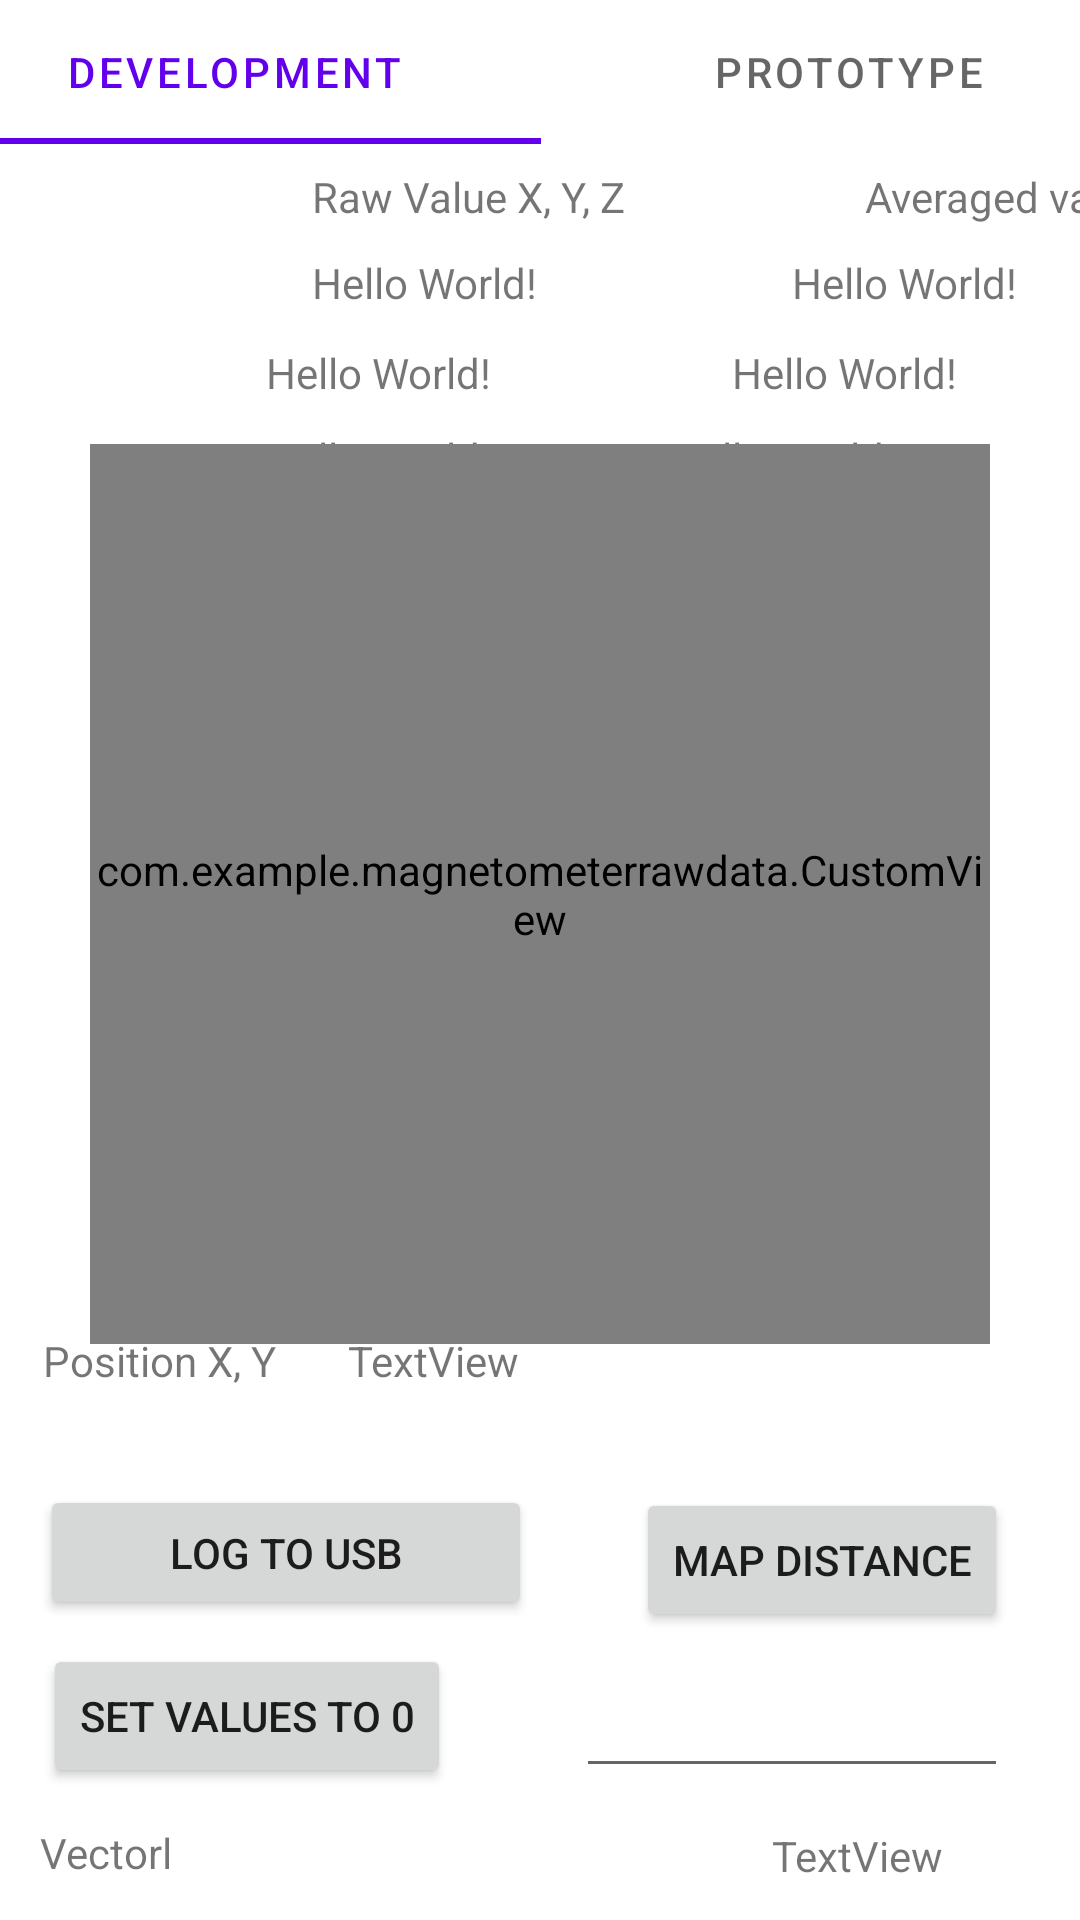

Write the Android layout XML for this screen, with the resource values it uses.
<!-- AndroidManifest.xml: application theme Theme.MagnetometerRawData -->
<!-- res/layout/activity_main.xml -->
<?xml version="1.0" encoding="utf-8"?>
<androidx.constraintlayout.widget.ConstraintLayout xmlns:android="http://schemas.android.com/apk/res/android"
    xmlns:app="http://schemas.android.com/apk/res-auto"
    xmlns:tools="http://schemas.android.com/tools"
    android:id="@+id/layout"
    android:layout_width="match_parent"
    android:layout_height="match_parent"
    android:screenOrientation="portrait"
    tools:context=".MainActivity">

    <TextView
        android:id="@+id/lbl_x"
        android:layout_width="wrap_content"
        android:layout_height="wrap_content"
        android:layout_marginStart="104dp"
        android:layout_marginTop="56dp"
        android:text="Raw Value X, Y, Z"
        app:layout_constraintStart_toStartOf="parent"
        app:layout_constraintTop_toTopOf="parent" />

    <TextView
        android:id="@+id/txt_z"
        android:layout_width="wrap_content"
        android:layout_height="wrap_content"
        android:text="Hello World!"
        app:layout_constraintBottom_toBottomOf="parent"
        app:layout_constraintHorizontal_bias="0.311"
        app:layout_constraintLeft_toLeftOf="parent"
        app:layout_constraintRight_toRightOf="parent"
        app:layout_constraintTop_toBottomOf="@+id/txt_y"
        app:layout_constraintVertical_bias="0.019" />

    <TextView
        android:id="@+id/txt_z_avg"
        android:layout_width="wrap_content"
        android:layout_height="wrap_content"
        android:text="Hello World!"
        app:layout_constraintBottom_toBottomOf="parent"
        app:layout_constraintHorizontal_bias="0.784"
        app:layout_constraintLeft_toLeftOf="parent"
        app:layout_constraintRight_toRightOf="parent"
        app:layout_constraintTop_toBottomOf="@+id/txt_y_avg"
        app:layout_constraintVertical_bias="0.019" />

    <TextView
        android:id="@+id/txt_y"
        android:layout_width="wrap_content"
        android:layout_height="wrap_content"
        android:text="Hello World!"
        app:layout_constraintBottom_toBottomOf="parent"
        app:layout_constraintHorizontal_bias="0.311"
        app:layout_constraintLeft_toLeftOf="parent"
        app:layout_constraintRight_toRightOf="parent"
        app:layout_constraintTop_toBottomOf="@+id/txt_x"
        app:layout_constraintVertical_bias="0.021" />

    <TextView
        android:id="@+id/txt_y_avg"
        android:layout_width="wrap_content"
        android:layout_height="wrap_content"
        android:layout_marginStart="80dp"
        android:text="Hello World!"
        app:layout_constraintBottom_toBottomOf="parent"
        app:layout_constraintHorizontal_bias="0.802"
        app:layout_constraintLeft_toLeftOf="parent"
        app:layout_constraintRight_toRightOf="parent"
        app:layout_constraintStart_toEndOf="@+id/txt_y"
        app:layout_constraintTop_toBottomOf="@+id/txt_x_avg"
        app:layout_constraintVertical_bias="0.021" />

    <TextView
        android:id="@+id/txt_x"
        android:layout_width="wrap_content"
        android:layout_height="wrap_content"
        android:layout_marginStart="104dp"
        android:text="Hello World!"
        app:layout_constraintBottom_toBottomOf="parent"
        app:layout_constraintRight_toRightOf="parent"
        app:layout_constraintStart_toStartOf="parent"
        app:layout_constraintTop_toBottomOf="@+id/lbl_x"
        app:layout_constraintVertical_bias="0.018" />

    <TextView
        android:id="@+id/txt_x_avg"
        android:layout_width="wrap_content"
        android:layout_height="wrap_content"
        android:layout_marginStart="264dp"
        android:text="Hello World!"
        app:layout_constraintBottom_toBottomOf="parent"
        app:layout_constraintRight_toRightOf="parent"
        app:layout_constraintStart_toStartOf="parent"
        app:layout_constraintTop_toBottomOf="@+id/lbl_x_avg"
        app:layout_constraintVertical_bias="0.018" />

    <TextView
        android:id="@+id/lbl_x_avg"
        android:layout_width="wrap_content"
        android:layout_height="wrap_content"
        android:layout_marginStart="80dp"
        android:layout_marginTop="8dp"
        android:text="Averaged value"
        app:layout_constraintStart_toEndOf="@+id/lbl_x"
        app:layout_constraintTop_toBottomOf="@+id/tabLayout" />

    <Button
        android:id="@+id/btn_calibrate"
        android:layout_width="wrap_content"
        android:layout_height="wrap_content"
        android:layout_marginBottom="44dp"
        android:text="Set Values to 0"
        app:layout_constraintBottom_toBottomOf="parent"
        app:layout_constraintEnd_toEndOf="parent"
        app:layout_constraintHorizontal_bias="0.064"
        app:layout_constraintStart_toStartOf="parent" />

    <com.google.android.material.tabs.TabLayout
        android:id="@+id/tabLayout"
        android:layout_width="409dp"
        android:layout_height="wrap_content"
        app:layout_constraintEnd_toEndOf="parent"
        app:layout_constraintStart_toStartOf="parent"
        app:layout_constraintTop_toTopOf="parent">

        <com.google.android.material.tabs.TabItem
            android:id="@+id/tab_dev"
            android:layout_width="wrap_content"
            android:layout_height="wrap_content"
            android:text="development" />

        <com.google.android.material.tabs.TabItem
            android:id="@+id/tab_proto"
            android:layout_width="wrap_content"
            android:layout_height="wrap_content"
            android:text="prototype" />

    </com.google.android.material.tabs.TabLayout>

    <TextView
        android:id="@+id/txt_distancecm"
        android:layout_width="62dp"
        android:layout_height="16dp"
        android:layout_marginBottom="16dp"
        android:text="Vectorlength XY"
        app:layout_constraintBottom_toBottomOf="parent"
        app:layout_constraintEnd_toEndOf="parent"
        app:layout_constraintHorizontal_bias="0.045"
        app:layout_constraintStart_toStartOf="parent" />

    <TextView
        android:id="@+id/txt_xyvectorlength"
        android:layout_width="wrap_content"
        android:layout_height="wrap_content"
        android:layout_marginBottom="12dp"
        android:text="TextView"
        app:layout_constraintBottom_toBottomOf="parent"
        app:layout_constraintEnd_toEndOf="parent"
        app:layout_constraintHorizontal_bias="0.849"
        app:layout_constraintStart_toStartOf="parent" />

    <com.example.magnetometerrawdata.CustomView
        android:id="@+id/customView"
        android:layout_width="300dp"
        android:layout_height="300dp"
        app:layout_constraintBottom_toTopOf="@+id/btn_calibrate"
        app:layout_constraintEnd_toEndOf="parent"
        app:layout_constraintStart_toStartOf="parent"
        app:layout_constraintTop_toBottomOf="@+id/tabLayout" />

    <Button
        android:id="@+id/btn_log"
        android:layout_width="164dp"
        android:layout_height="45dp"
        android:layout_marginBottom="8dp"
        android:text="Log to USB"
        app:layout_constraintBottom_toTopOf="@+id/btn_calibrate"
        app:layout_constraintEnd_toEndOf="parent"
        app:layout_constraintHorizontal_bias="0.068"
        app:layout_constraintStart_toStartOf="parent" />

    <Button
        android:id="@+id/btn_setDistance"
        android:layout_width="wrap_content"
        android:layout_height="wrap_content"
        android:layout_marginEnd="24dp"
        android:layout_marginBottom="96dp"
        android:text="Map Distance"
        app:layout_constraintBottom_toBottomOf="parent"
        app:layout_constraintEnd_toEndOf="parent" />

    <EditText
        android:id="@+id/editTextNumber"
        android:layout_width="144dp"
        android:layout_height="36dp"
        android:layout_marginTop="16dp"
        android:layout_marginEnd="24dp"
        android:ems="10"
        android:inputType="number"
        app:layout_constraintEnd_toEndOf="parent"
        app:layout_constraintTop_toBottomOf="@+id/btn_setDistance" />

    <TextView
        android:id="@+id/lbl_Position"
        android:layout_width="wrap_content"
        android:layout_height="wrap_content"
        android:layout_marginBottom="32dp"
        android:text="Position X, Y"
        app:layout_constraintBottom_toTopOf="@+id/btn_log"
        app:layout_constraintEnd_toEndOf="parent"
        app:layout_constraintHorizontal_bias="0.051"
        app:layout_constraintStart_toStartOf="parent" />

    <TextView
        android:id="@+id/txt_cmdistance"
        android:layout_width="wrap_content"
        android:layout_height="wrap_content"
        android:layout_marginStart="24dp"
        android:text="TextView"
        app:layout_constraintBottom_toBottomOf="@+id/lbl_Position"
        app:layout_constraintStart_toEndOf="@+id/lbl_Position"
        app:layout_constraintTop_toTopOf="@+id/lbl_Position" />

</androidx.constraintlayout.widget.ConstraintLayout>
<!-- resources referenced by this layout -->
<resources>
  <style name="Theme.MagnetometerRawData" parent="Theme.MaterialComponents.DayNight.DarkActionBar">
          
          <item name="colorPrimary">@color/purple_500</item>
          <item name="colorPrimaryVariant">@color/purple_700</item>
          <item name="colorOnPrimary">@color/white</item>
          
          <item name="colorSecondary">@color/teal_200</item>
          <item name="colorSecondaryVariant">@color/teal_700</item>
          <item name="colorOnSecondary">@color/black</item>
          
          <item name="android:statusBarColor" tools:targetApi="l">?attr/colorPrimaryVariant</item>
          
      </style>
  <!-- not gathered from this repository: default colours our renderer supplied (Android Studio template values) -->
  <color name="purple_500">#FF6200EE</color>
  <color name="purple_700">#FF3700B3</color>
  <color name="teal_200">#FF03DAC5</color>
  <color name="teal_700">#FF018786</color>
  <color name="black">#FF000000</color>
  <color name="white">#FFFFFFFF</color>
</resources>
